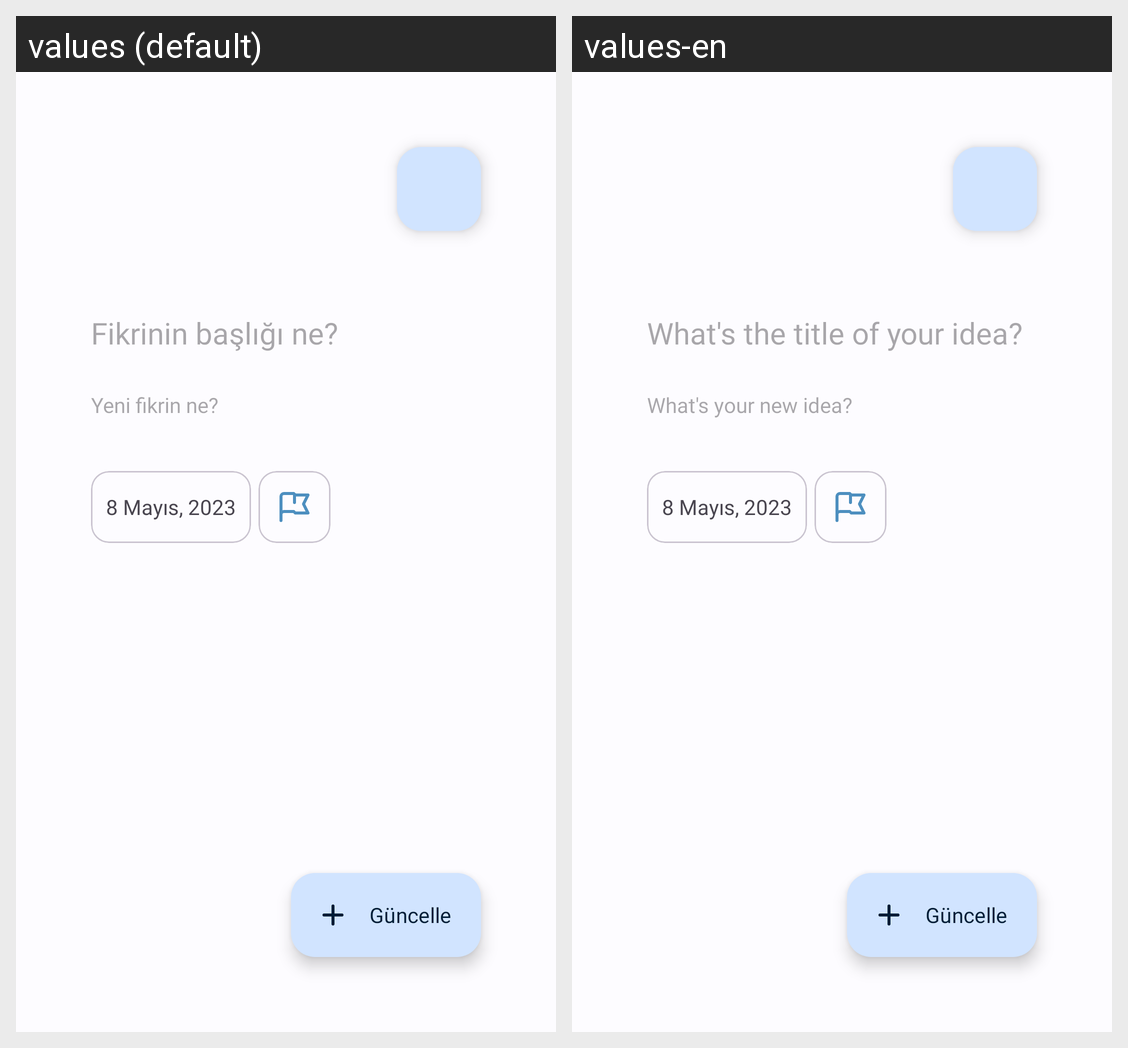

Locale-by-locale string values for the Android screen shown in this grid:
Android screen res/layout/activity_detail.xml rendered under 2 locales, left to right: values (default), values-en. Device: Nexus 5 (rendered at 1080×1920; each locale shown at half size, 540×960, under a caption strip naming it); theme Base.Craftify.
Strings drawn on this screen, with the default value and each locale's value (text and hints the layout hard-codes, and strings that could not be matched under every locale, appear in the picture but are not listed):

update
  values: Güncelle
  values-en: Güncelle

fikrinin_basligi_ne
  values: Fikrinin başlığı ne?
  values-en: What's the title of your idea?

yeni_fikrin_ne
  values: Yeni fikrin ne?
  values-en: What's your new idea?
